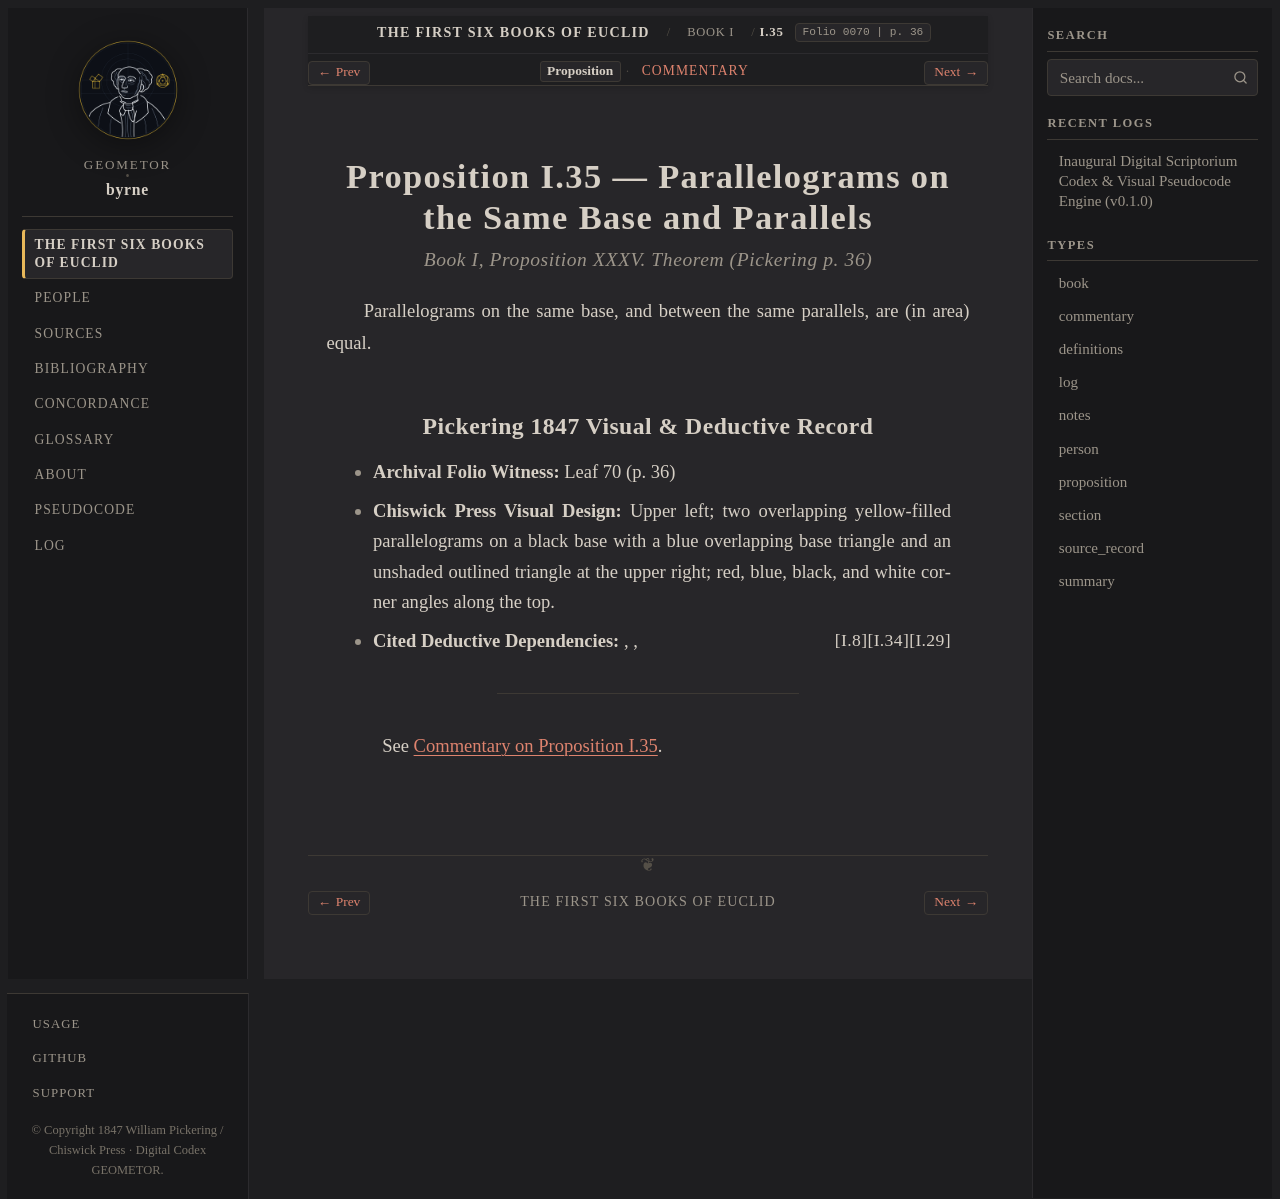

repository: geometor/byrne · page: coloured_euclid/book-i/35/index.html · generator: sphinx

:canonical_id: I.35
:book: I
:proposition: 35
:order: 35
:type: proposition
:title: Proposition I.35 — Parallelograms on the Same Base and Parallels
:folio: 0070
:page: 36

.. _byrne-i-35:

.. folio:: 0070
   :page: 36

Proposition I.35 — Parallelograms on the Same Base and Parallels
================================================================

.. rubric:: Book I, Proposition XXXV. Theorem (*Pickering p. 36*)

Parallelograms on the same base, and between the same parallels, are (in area) equal.

Pickering 1847 Visual & Deductive Record
----------------------------------------

* **Archival Folio Witness:** Leaf 70 (p. 36)
* **Chiswick Press Visual Design:** Upper left; two overlapping yellow-filled parallelograms on a black base with a blue overlapping base triangle and an unshaded outlined triangle at the upper right; red, blue, black, and white corner angles along the top.
* **Cited Deductive Dependencies:** :just:`I.29`, :just:`I.34`, :just:`I.8`

----

See :ref:`Commentary on Proposition I.35 <byrne-i-35-commentary>`.

.. toctree::
   :hidden:

   commentary
